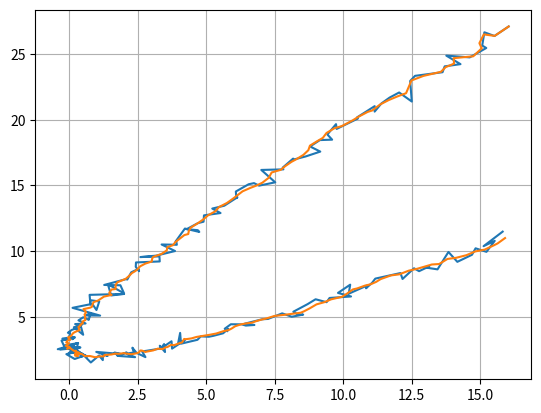

Here is the Python script that generated this plot:
import numpy as np
import matplotlib.pyplot as plt

# t range from -4 ~ 4
t = np.arange(-100, 101) / 25

# generate xy measurement noise error
noise_x = np.random.randn(201) / 4
noise_y = np.random.randn(201) / 4

# true trajectory
real_x = t**2
real_y = t**2 - 2*t + 3

# generate xy measurement data 
measure_x = real_x + noise_x
measure_y = real_y + noise_y

# Kalman filter for 2dimensional space
class KalmanFilter():

    # dt : time period of measurement
    # process_noise : acceleration standard deviation , measurement_noise : error standard deviation
    # input value format have to be value or list
    def __init__(self, dt, process_noise, measurement_noise, initial_state_mean, initial_state_covariance):
        self.dt = dt
        self.process_noise = process_noise
        self.measurement_noise = measurement_noise
        self.state_mean = np.array(initial_state_mean)
        self.state_covariance = np.array(initial_state_covariance)

        # constant acceleration / transition matrix : F
        self.transition_matrix = np.array([[1, dt, (dt**2)/2, 0,  0,         0],
                                           [0,  1,        dt, 0,  0,         0],
                                           [0,  0,         1, 0,  0,         0],
                                           [0,  0,         0, 1, dt, (dt**2)/2],
                                           [0,  0,         0, 0,  1,        dt],
                                           [0,  0,         0, 0,  0,         1]])

        # process_noise_matrix : Q
        self.process_noise_matrix = np.array([[(dt**4)/4, (dt**3)/2, (dt**2)/2,         0,         0,         0], 
                                              [(dt**3)/2,     dt**2,        dt,         0,         0,         0],
                                              [(dt**2)/2,        dt,         1,         0,         0,         0],
                                              [        0,         0,         0, (dt**4)/4, (dt**3)/2, (dt**2)/2],
                                              [        0,         0,         0, (dt**3)/2,     dt**2,        dt],
                                              [        0,         0,         0, (dt**2)/2,        dt,         1]]) * (process_noise**2)

        # measurement uncertainty by measurement noise : R
        self.measurement_uncertainty = np.array([[measurement_noise**2,                    0],
                                                 [                   0, measurement_noise**2]])

        # measurement matrix : H
        self.measurement_matrix = np.array([[1, 0, 0, 0, 0, 0],
                                            [0, 0, 0, 1, 0, 0]])

        # transition
        print(self.transition_matrix)
        print(self.process_noise_matrix)
        print(self.measurement_uncertainty)

    def predict(self):
        # @ : matrix multiplication
        self.state_mean = self.transition_matrix @ self.state_mean 
        self.state_covariance = self.transition_matrix @ self.state_covariance @ np.transpose(self.transition_matrix) + self.process_noise_matrix

    def update(self, measurement):
        # measurement_prediction : Hx
        measurement_prediction = np.dot(self.measurement_matrix, self.state_mean)
        # measur_predict_diff : z - Hx
        measure_predict_diff = measurement - measurement_prediction
        # temp : HPH' + R
        temp = self.measurement_matrix @ self.state_covariance @ np.transpose(self.measurement_matrix) + self.measurement_uncertainty
        # kalman gain calculation
        kalman_gain = self.state_covariance @ np.transpose(self.measurement_matrix) @ np.linalg.inv(temp)
        # update estimate with measurement
        self.state_mean = self.state_mean + kalman_gain @ measure_predict_diff
        # update covariance matrix
        self.state_covariance = np.dot((np.eye(np.shape(self.state_covariance)[0]) - np.dot(kalman_gain, self.measurement_matrix)), self.state_covariance)

        return self.state_mean[0], self.state_mean[3]


# dt : 0.04, process_noise : 0.3 (standard derivation of process noise matrix)
# measurement_noise = 0.1 

initial_mean = [0, 0, 0, 0, 0, 0]
initial_covariance = np.eye(6) * 500
test = KalmanFilter(0.04, 0.3, 0.1, initial_mean, initial_covariance)

# input : X_center, Y_center (measurement)
x_predict = []
y_predict = []
for i in range(len(t)):
    test.predict()
    temp_x, temp_y = test.update(np.array([measure_x[i], measure_y[i]]))
    x_predict.append(temp_x)
    y_predict.append(temp_y)

# output : real center (prediction)

# plot input value
plt.plot(measure_x, measure_y)
plt.plot(x_predict, y_predict)
plt.grid()
plt.show()